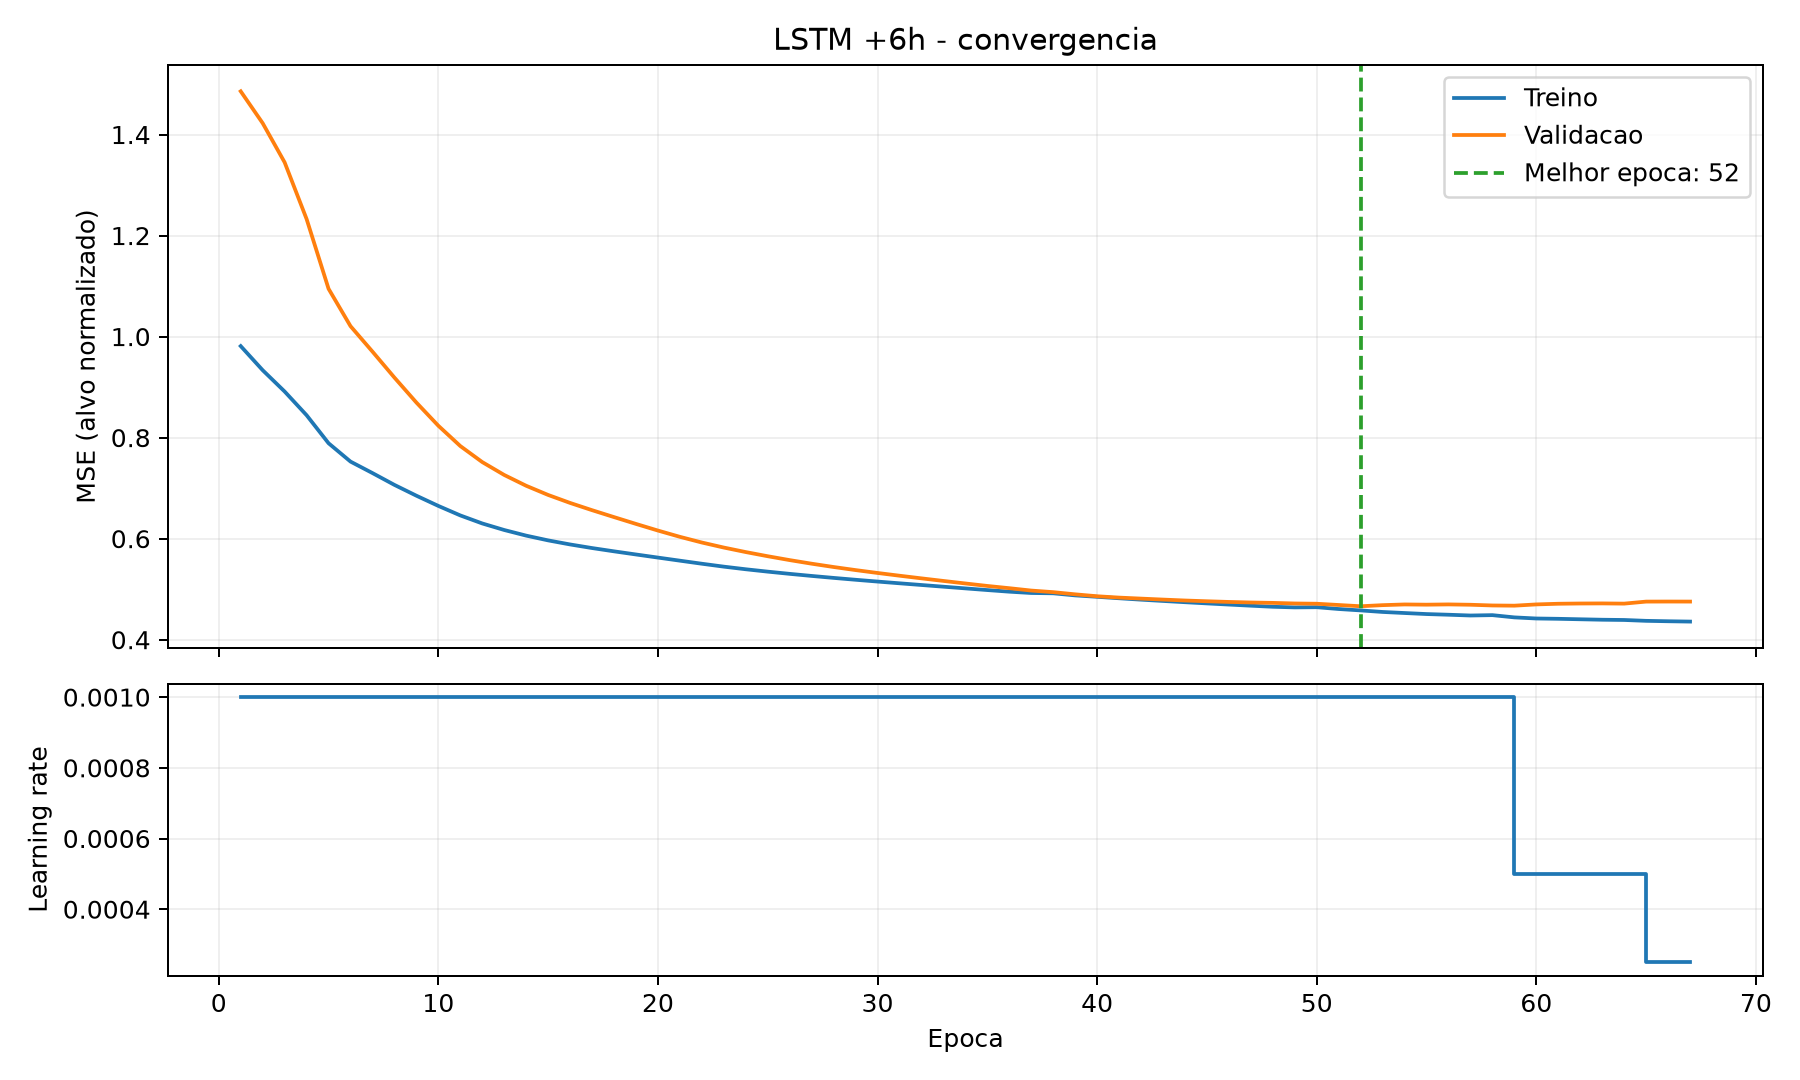

Data behind this chart, as committed beside it:
epoca; treino; validacao; lr
1; 0.9812; 1.486; 0.001
2; 0.9335; 1.422; 0.001
3; 0.8913; 1.345; 0.001
4; 0.8444; 1.233; 0.001
5; 0.7889; 1.095; 0.001
6; 0.7526; 1.021; 0.001
7; 0.7299; 0.9703; 0.001
8; 0.7064; 0.9189; 0.001
9; 0.6851; 0.8694; 0.001
10; 0.6648; 0.8235; 0.001
11; 0.646; 0.7834; 0.001
12; 0.6301; 0.7516; 0.001
13; 0.6171; 0.7261; 0.001
14; 0.606; 0.7047; 0.001
15; 0.5966; 0.6865; 0.001
16; 0.5886; 0.6707; 0.001
17; 0.5814; 0.6564; 0.001
18; 0.5749; 0.6427; 0.001
19; 0.5687; 0.6292; 0.001
20; 0.5626; 0.6161; 0.001
21; 0.5564; 0.6036; 0.001
22; 0.5504; 0.5924; 0.001
23; 0.5446; 0.5824; 0.001
24; 0.5394; 0.5735; 0.001
25; 0.5347; 0.5652; 0.001
26; 0.5303; 0.5576; 0.001
27; 0.5262; 0.5505; 0.001
28; 0.5223; 0.5439; 0.001
29; 0.5186; 0.5378; 0.001
30; 0.5151; 0.5321; 0.001
31; 0.5117; 0.5267; 0.001
32; 0.5083; 0.5214; 0.001
33; 0.5049; 0.5163; 0.001
34; 0.5016; 0.5113; 0.001
35; 0.4983; 0.5064; 0.001
36; 0.495; 0.502; 0.001
37; 0.4924; 0.4973; 0.001
38; 0.4918; 0.4941; 0.001
39; 0.4877; 0.4898; 0.001
40; 0.4849; 0.486; 0.001
41; 0.482; 0.4834; 0.001
42; 0.4792; 0.4814; 0.001
43; 0.4767; 0.4794; 0.001
44; 0.4742; 0.4776; 0.001
45; 0.4718; 0.4761; 0.001
46; 0.4695; 0.4748; 0.001
47; 0.4673; 0.4737; 0.001
48; 0.4652; 0.4729; 0.001
49; 0.4639; 0.4717; 0.001
50; 0.4643; 0.4712; 0.001
51; 0.4607; 0.4687; 0.001
52; 0.458; 0.4662; 0.001
53; 0.4549; 0.4684; 0.001
54; 0.4528; 0.4698; 0.001
55; 0.4508; 0.4693; 0.001
56; 0.4494; 0.4699; 0.001
57; 0.4479; 0.4692; 0.001
58; 0.4486; 0.4678; 0.001
59; 0.4442; 0.4674; 0.0005
60; 0.442; 0.4699; 0.0005
... 7 more rows
